Run: headless pygame with SDL's dummy video driver; simulated clock (each Clock.tick advances the game by its frame time, no real sleeping); random seed 0; keys injected as events and as key.get_pressed() state; no mouse input.
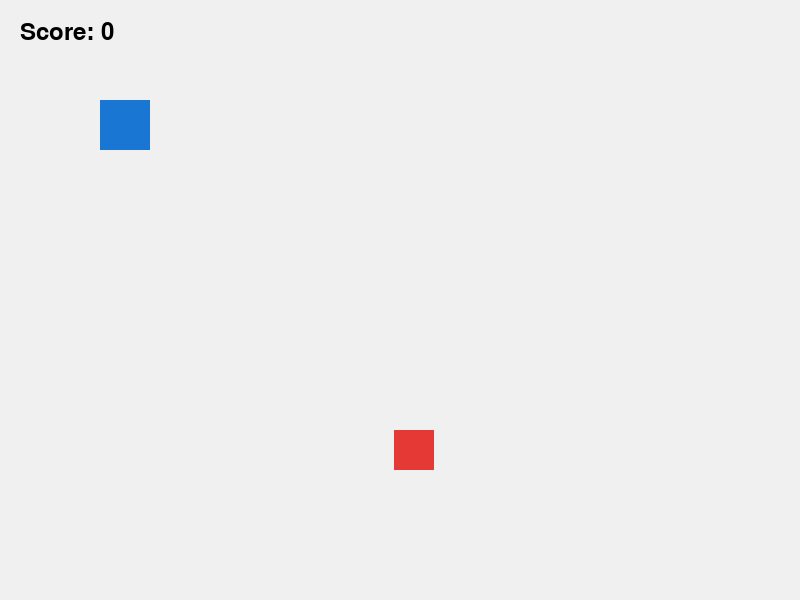
Frame 1 of 4 · flips 1–60 · no input
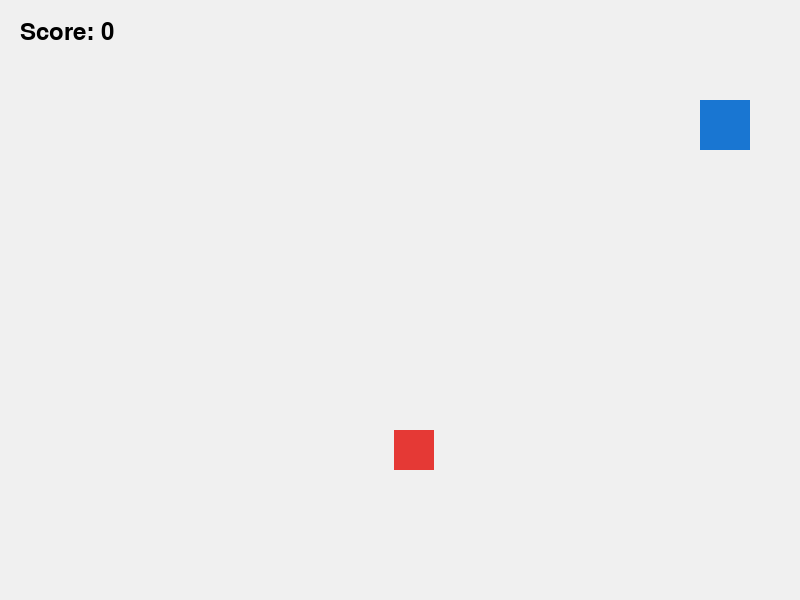
Frame 2 of 4 · flips 61–180 · tapped SPACE, RETURN · held RIGHT (→), D
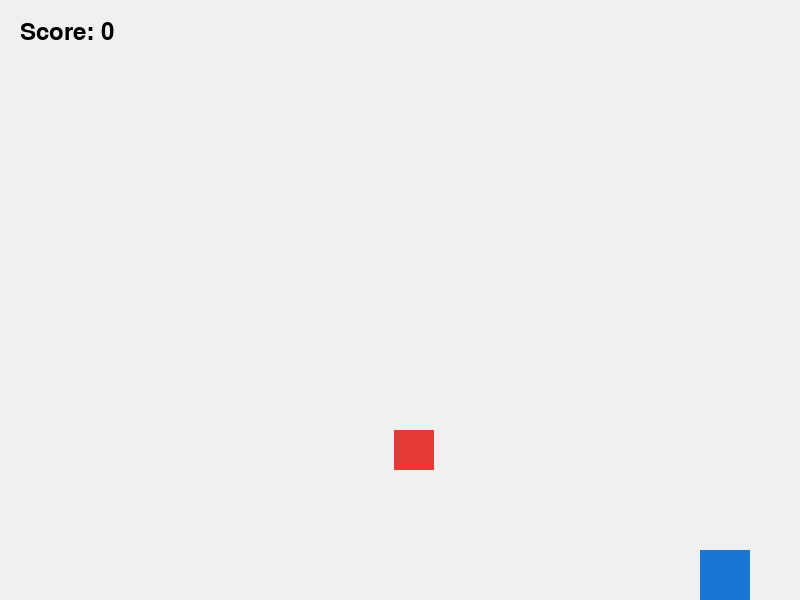
Frame 3 of 4 · flips 181–300 · held DOWN (↓), S
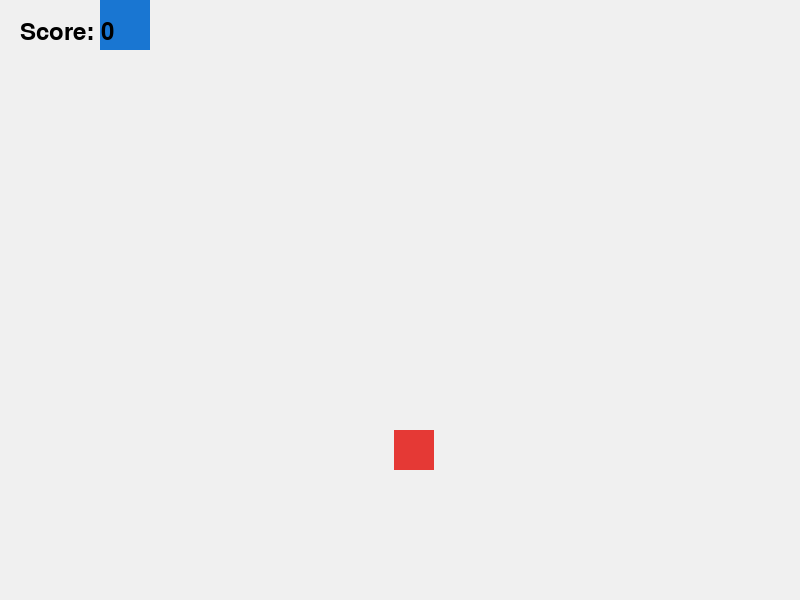
Frame 4 of 4 · flips 301–420 · held LEFT (←), A, UP (↑), W

The pygame program that drew these frames:

# ============================================================
# Project 03: Collision Detection
# 25 AI Game Development Projects for Kids and Teens
# ============================================================

import pygame
import random

# ------------------------------------------------------------
# Initialize Pygame
# ------------------------------------------------------------
pygame.init()

# ------------------------------------------------------------
# Window Settings
# ------------------------------------------------------------
WIDTH = 800
HEIGHT = 600

screen = pygame.display.set_mode((WIDTH, HEIGHT))

pygame.display.set_caption("Collision Detection")

# ------------------------------------------------------------
# Colors
# ------------------------------------------------------------
BACKGROUND_COLOR = (240, 240, 240)

PLAYER_COLOR = (25, 118, 210)
TARGET_COLOR = (229, 57, 53)

TEXT_COLOR = (0, 0, 0)

# ------------------------------------------------------------
# Font
# ------------------------------------------------------------
font = pygame.font.SysFont("arial", 36)

# ------------------------------------------------------------
# Player Settings
# ------------------------------------------------------------
player_size = 50

player_x = 100
player_y = 100

player_speed = 5

# ------------------------------------------------------------
# Target Settings
# ------------------------------------------------------------
target_size = 40

target_x = random.randint(0, WIDTH - target_size)
target_y = random.randint(0, HEIGHT - target_size)

# ------------------------------------------------------------
# Score
# ------------------------------------------------------------
score = 0

# ------------------------------------------------------------
# Clock
# ------------------------------------------------------------
clock = pygame.time.Clock()

# ------------------------------------------------------------
# Game Loop
# ------------------------------------------------------------
running = True

while running:

    # --------------------------------------------------------
    # Events
    # --------------------------------------------------------
    for event in pygame.event.get():

        if event.type == pygame.QUIT:
            running = False

    # --------------------------------------------------------
    # Keyboard Input
    # --------------------------------------------------------
    keys = pygame.key.get_pressed()

    if keys[pygame.K_LEFT]:
        player_x -= player_speed

    if keys[pygame.K_RIGHT]:
        player_x += player_speed

    if keys[pygame.K_UP]:
        player_y -= player_speed

    if keys[pygame.K_DOWN]:
        player_y += player_speed

    # --------------------------------------------------------
    # Keep Player Inside Window
    # --------------------------------------------------------
    if player_x < 0:
        player_x = 0

    if player_x > WIDTH - player_size:
        player_x = WIDTH - player_size

    if player_y < 0:
        player_y = 0

    if player_y > HEIGHT - player_size:
        player_y = HEIGHT - player_size

    # --------------------------------------------------------
    # Create Rectangles
    # --------------------------------------------------------
    player_rect = pygame.Rect(
        player_x,
        player_y,
        player_size,
        player_size
    )

    target_rect = pygame.Rect(
        target_x,
        target_y,
        target_size,
        target_size
    )

    # --------------------------------------------------------
    # Collision Detection
    # --------------------------------------------------------
    if player_rect.colliderect(target_rect):

        # Increase score
        score += 1

        # Move target
        target_x = random.randint(0, WIDTH - target_size)
        target_y = random.randint(0, HEIGHT - target_size)

    # --------------------------------------------------------
    # Draw Background
    # --------------------------------------------------------
    screen.fill(BACKGROUND_COLOR)

    # --------------------------------------------------------
    # Draw Player
    # --------------------------------------------------------
    pygame.draw.rect(
        screen,
        PLAYER_COLOR,
        player_rect
    )

    # --------------------------------------------------------
    # Draw Target
    # --------------------------------------------------------
    pygame.draw.rect(
        screen,
        TARGET_COLOR,
        target_rect
    )

    # --------------------------------------------------------
    # Draw Score
    # --------------------------------------------------------
    score_text = font.render(
        f"Score: {score}",
        True,
        TEXT_COLOR
    )

    screen.blit(score_text, (20, 20))

    # --------------------------------------------------------
    # Update Display
    # --------------------------------------------------------
    pygame.display.update()

    # --------------------------------------------------------
    # FPS Control
    # --------------------------------------------------------
    clock.tick(60)

# ------------------------------------------------------------
# Quit Pygame
# ------------------------------------------------------------
pygame.quit()
